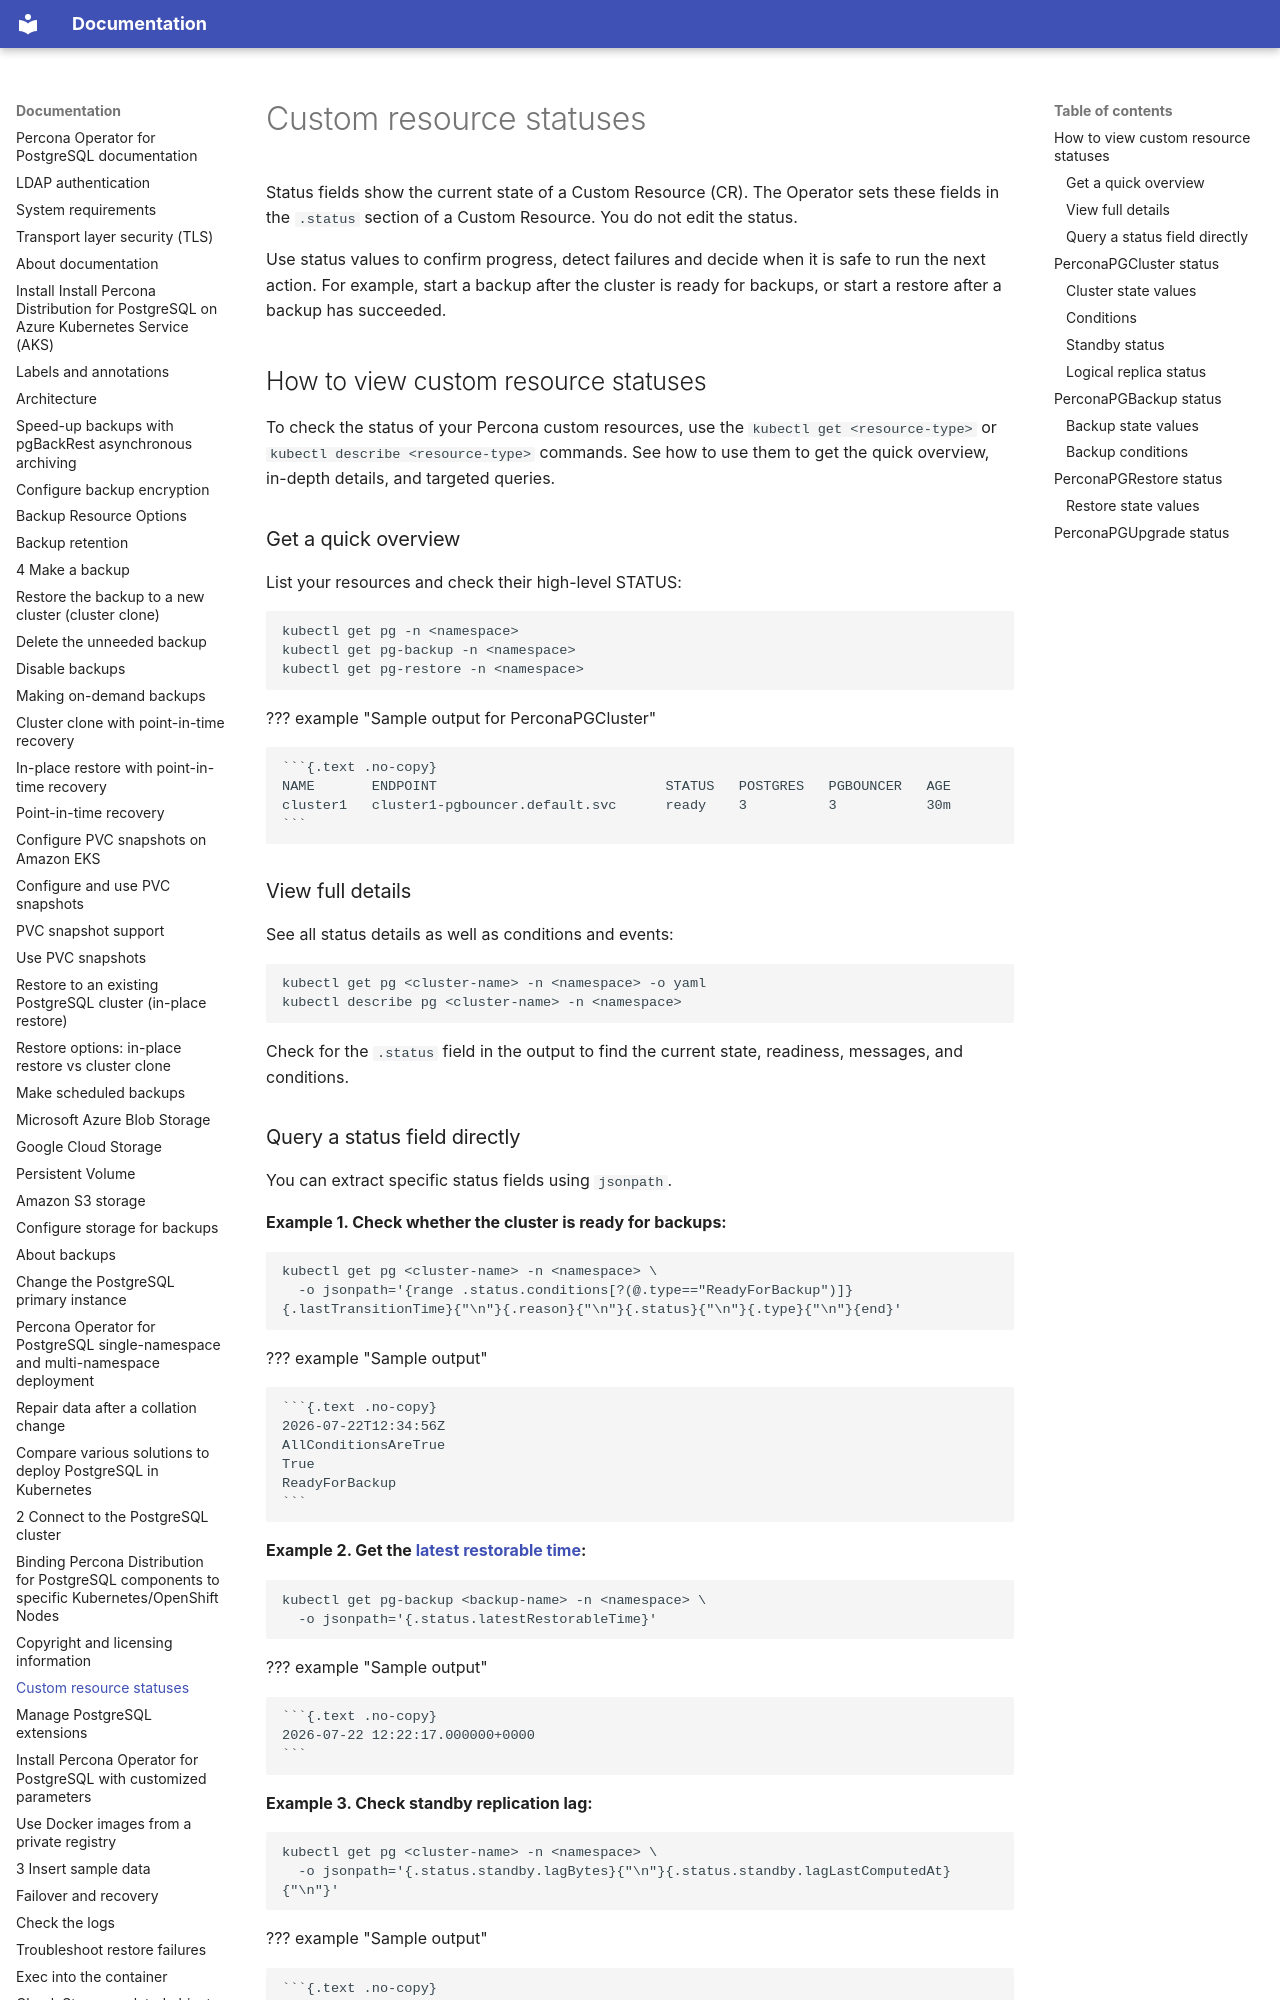

repository: percona/k8spg-docs · page: cr-statuses/index.html · generator: mkdocs

# Custom resource statuses

Status fields show the current state of a Custom Resource (CR). The Operator sets these fields in the `.status` section of a Custom Resource. You do not edit the status.

Use status values to confirm progress, detect failures and decide when it is safe to run the next action. For example, start a backup after the cluster is ready for backups, or start a restore after a backup has succeeded.

## How to view custom resource statuses

To check the status of your Percona custom resources, use the `kubectl get <resource-type>` or `kubectl describe <resource-type>` commands. See how to use them to get the quick overview, in-depth details, and targeted queries.

### Get a quick overview

List your resources and check their high-level STATUS:

```bash
kubectl get pg -n <namespace>
kubectl get pg-backup -n <namespace>
kubectl get pg-restore -n <namespace>
```

??? example "Sample output for PerconaPGCluster"

    ```{.text .no-copy}
    NAME       ENDPOINT                            STATUS   POSTGRES   PGBOUNCER   AGE
    cluster1   cluster1-pgbouncer.default.svc      ready    3          3           30m
    ```

### View full details

See all status details as well as conditions and events:

```bash
kubectl get pg <cluster-name> -n <namespace> -o yaml
kubectl describe pg <cluster-name> -n <namespace>
```

Check for the `.status` field in the output to find the current state, readiness, messages, and conditions.
